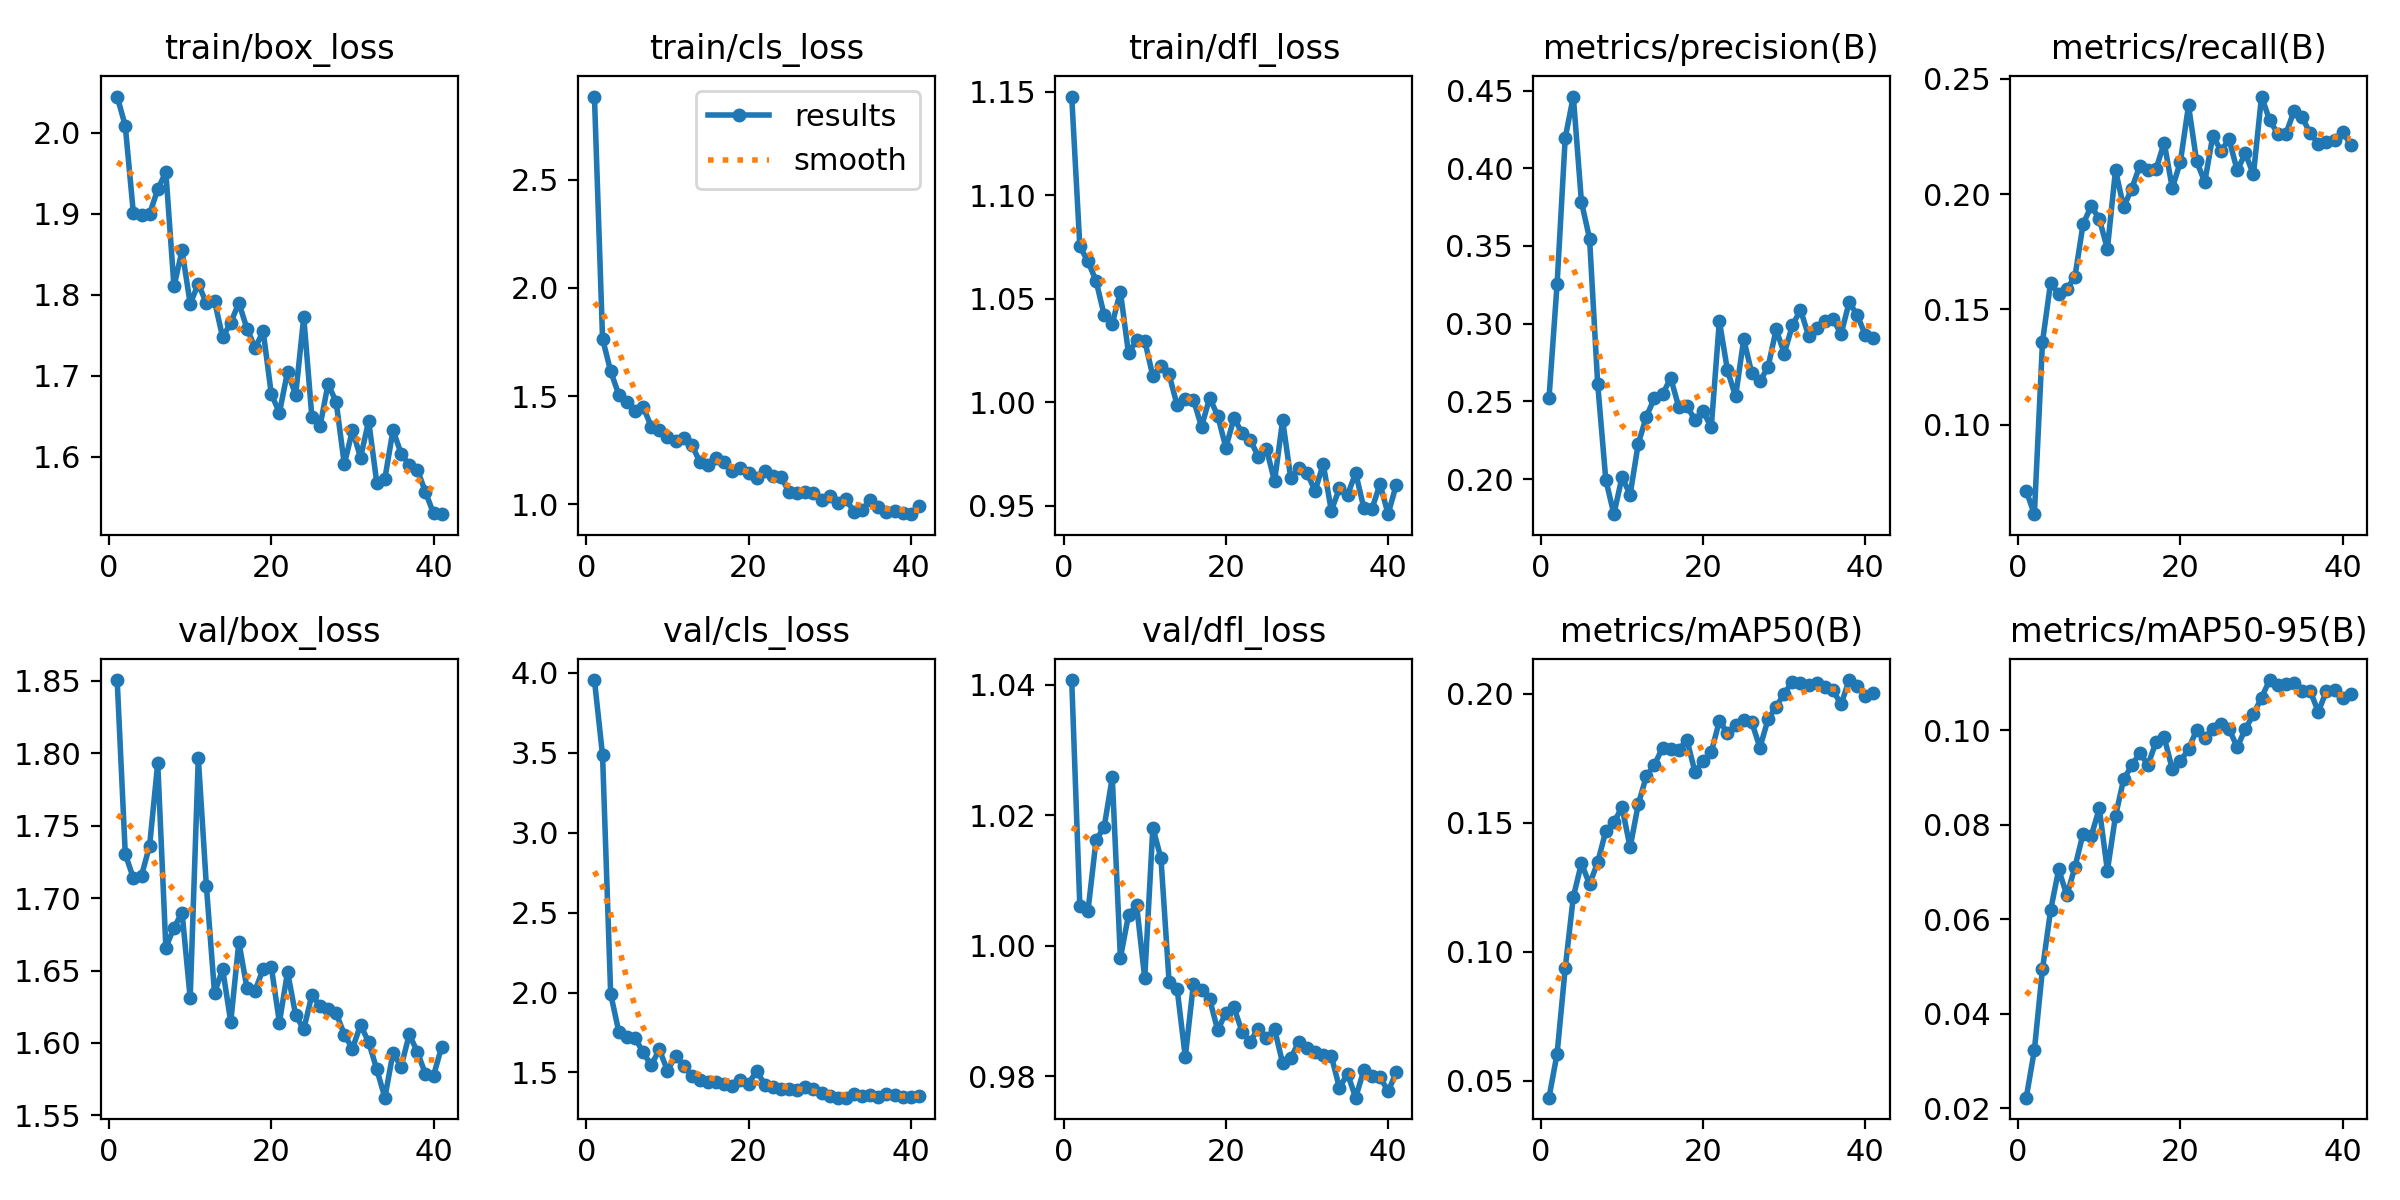

The table this chart was drawn from, first rows:
epoch, train/box_loss, train/cls_loss, train/dfl_loss, metrics/precision(B), metrics/recall(B), metrics/mAP50(B), metrics/mAP50-95(B), val/box_loss, val/cls_loss, val/dfl_loss, lr/pg0, lr/pg1, lr/pg2
1, 2.045, 2.884, 1.148, 0.2521, 0.07113, 0.04336, 0.02225, 1.851, 3.955, 1.041, 0.0001714, 0.0001714, 0.0001714
2, 2.008, 1.765, 1.075, 0.3257, 0.0611, 0.06042, 0.03234, 1.73, 3.485, 1.006, 0.0003429, 0.0003429, 0.0003429
3, 1.9, 1.615, 1.068, 0.4195, 0.1359, 0.09361, 0.04948, 1.714, 1.991, 1.005, 0.0005074, 0.0005074, 0.0005074
4, 1.898, 1.507, 1.059, 0.4461, 0.1616, 0.1212, 0.06192, 1.716, 1.756, 1.016, 0.0006649, 0.0006649, 0.0006649
5, 1.9, 1.475, 1.042, 0.3783, 0.1566, 0.1343, 0.07057, 1.736, 1.724, 1.018, 0.0006574, 0.0006574, 0.0006574
6, 1.93, 1.433, 1.038, 0.3548, 0.1587, 0.1261, 0.06508, 1.793, 1.715, 1.026, 0.0006574, 0.0006574, 0.0006574
7, 1.952, 1.451, 1.054, 0.2614, 0.1642, 0.1346, 0.07107, 1.666, 1.627, 0.9982, 0.0006433, 0.0006433, 0.0006433
8, 1.81, 1.36, 1.024, 0.1996, 0.1869, 0.1467, 0.07811, 1.68, 1.544, 1.005, 0.0006292, 0.0006292, 0.0006292
9, 1.855, 1.342, 1.03, 0.1775, 0.1948, 0.1502, 0.07759, 1.69, 1.645, 1.006, 0.000615, 0.000615, 0.000615
10, 1.789, 1.311, 1.03, 0.2014, 0.1893, 0.1561, 0.08348, 1.631, 1.511, 0.995, 0.0006009, 0.0006009, 0.0006009
11, 1.813, 1.291, 1.013, 0.19, 0.1762, 0.1404, 0.07032, 1.797, 1.605, 1.018, 0.0005868, 0.0005868, 0.0005868
12, 1.79, 1.304, 1.018, 0.2228, 0.2104, 0.1571, 0.08187, 1.708, 1.543, 1.013, 0.0005726, 0.0005726, 0.0005726
13, 1.792, 1.274, 1.013, 0.2402, 0.1943, 0.1681, 0.08961, 1.635, 1.477, 0.9945, 0.0005585, 0.0005585, 0.0005585
14, 1.748, 1.196, 0.9985, 0.2522, 0.2024, 0.1725, 0.09257, 1.651, 1.453, 0.9933, 0.0005443, 0.0005443, 0.0005443
15, 1.766, 1.182, 1.002, 0.2545, 0.2123, 0.1791, 0.09521, 1.615, 1.443, 0.983, 0.0005302, 0.0005302, 0.0005302
16, 1.79, 1.214, 1.001, 0.2652, 0.2104, 0.1787, 0.09269, 1.67, 1.442, 0.9942, 0.0005161, 0.0005161, 0.0005161
17, 1.758, 1.194, 0.9881, 0.2463, 0.2108, 0.1782, 0.09758, 1.638, 1.429, 0.9932, 0.0005019, 0.0005019, 0.0005019
18, 1.734, 1.152, 1.002, 0.2471, 0.2223, 0.1822, 0.09852, 1.636, 1.417, 0.9918, 0.0004878, 0.0004878, 0.0004878
19, 1.755, 1.166, 0.9934, 0.238, 0.2025, 0.1696, 0.09179, 1.651, 1.45, 0.9871, 0.0004737, 0.0004737, 0.0004737
20, 1.677, 1.143, 0.9781, 0.2437, 0.2141, 0.174, 0.09343, 1.653, 1.431, 0.9898, 0.0004595, 0.0004595, 0.0004595
21, 1.655, 1.12, 0.9922, 0.2332, 0.2384, 0.1773, 0.09603, 1.614, 1.51, 0.9906, 0.0004454, 0.0004454, 0.0004454
22, 1.705, 1.156, 0.9852, 0.3018, 0.2142, 0.1895, 0.1001, 1.649, 1.424, 0.9869, 0.0004313, 0.0004313, 0.0004313
23, 1.677, 1.131, 0.9819, 0.27, 0.2053, 0.1848, 0.09844, 1.619, 1.41, 0.9853, 0.0004171, 0.0004171, 0.0004171
24, 1.773, 1.126, 0.9736, 0.2532, 0.2254, 0.1879, 0.1003, 1.609, 1.4, 0.9873, 0.000403, 0.000403, 0.000403
25, 1.649, 1.057, 0.9776, 0.2899, 0.2188, 0.1898, 0.1013, 1.633, 1.396, 0.9859, 0.0003888, 0.0003888, 0.0003888
26, 1.638, 1.051, 0.9617, 0.2682, 0.2237, 0.1889, 0.1003, 1.626, 1.392, 0.9873, 0.0003747, 0.0003747, 0.0003747
27, 1.69, 1.059, 0.9913, 0.263, 0.2103, 0.1792, 0.09642, 1.623, 1.412, 0.982, 0.0003606, 0.0003606, 0.0003606
28, 1.667, 1.05, 0.9632, 0.2721, 0.2176, 0.1901, 0.1003, 1.621, 1.399, 0.9828, 0.0003464, 0.0003464, 0.0003464
29, 1.591, 1.022, 0.968, 0.2963, 0.2085, 0.195, 0.1034, 1.606, 1.369, 0.9853, 0.0003323, 0.0003323, 0.0003323
30, 1.633, 1.041, 0.9658, 0.2808, 0.2423, 0.2001, 0.107, 1.596, 1.351, 0.9844, 0.0003182, 0.0003182, 0.0003182
31, 1.599, 1.008, 0.9571, 0.2989, 0.232, 0.2047, 0.1106, 1.612, 1.343, 0.9838, 0.000304, 0.000304, 0.000304
32, 1.644, 1.023, 0.9701, 0.309, 0.2262, 0.2041, 0.1097, 1.601, 1.342, 0.9834, 0.0002899, 0.0002899, 0.0002899
33, 1.568, 0.9664, 0.9476, 0.2921, 0.2261, 0.2036, 0.1098, 1.582, 1.365, 0.9831, 0.0002758, 0.0002758, 0.0002758
34, 1.573, 0.9752, 0.9583, 0.2973, 0.236, 0.2041, 0.1101, 1.562, 1.356, 0.9783, 0.0002616, 0.0002616, 0.0002616
35, 1.633, 1.019, 0.9551, 0.302, 0.2334, 0.2028, 0.1084, 1.593, 1.361, 0.9804, 0.0002475, 0.0002475, 0.0002475
36, 1.604, 0.9871, 0.9658, 0.3032, 0.2263, 0.2015, 0.1084, 1.583, 1.349, 0.9768, 0.0002333, 0.0002333, 0.0002333
37, 1.59, 0.9646, 0.949, 0.2933, 0.2219, 0.1959, 0.1039, 1.606, 1.364, 0.9809, 0.0002192, 0.0002192, 0.0002192
38, 1.584, 0.9704, 0.9483, 0.3138, 0.2226, 0.2054, 0.1084, 1.594, 1.359, 0.98, 0.0002051, 0.0002051, 0.0002051
39, 1.556, 0.9611, 0.9604, 0.3055, 0.2233, 0.203, 0.1085, 1.579, 1.345, 0.9799, 0.0001909, 0.0001909, 0.0001909
40, 1.53, 0.9548, 0.9458, 0.2926, 0.2271, 0.1993, 0.1068, 1.577, 1.345, 0.9777, 0.0001768, 0.0001768, 0.0001768
41, 1.529, 0.9922, 0.9601, 0.2908, 0.2213, 0.2005, 0.1076, 1.597, 1.355, 0.9806, 0.0001626, 0.0001626, 0.0001626
